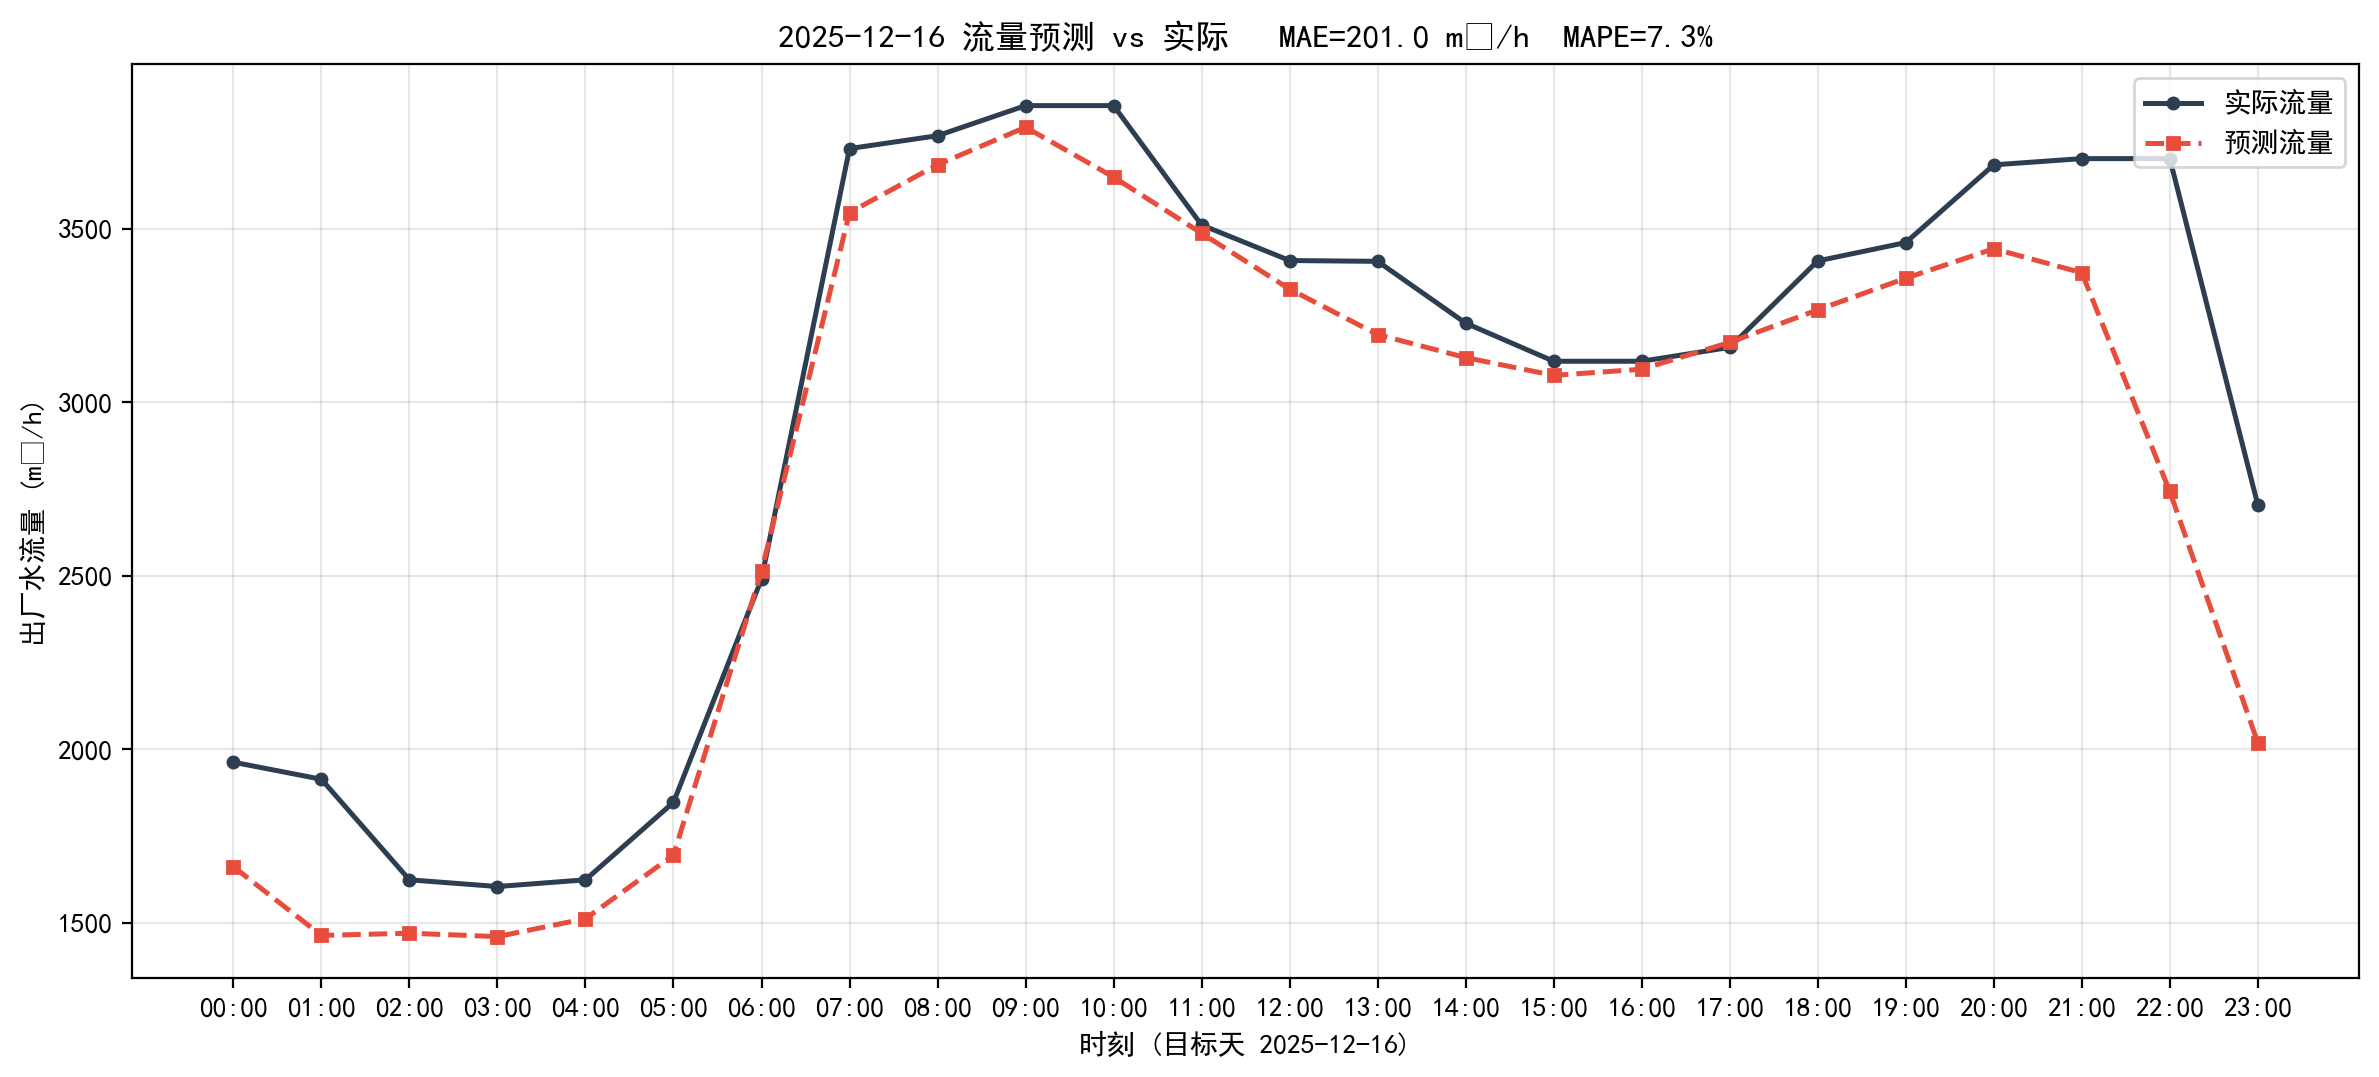

Values plotted in this chart, from the file beside it:
timestamp, actual, predict, abs_err
2025-12-16 00:00:00, 1963, 1662, 301
2025-12-16 01:00:00, 1914, 1464, 449.7
2025-12-16 02:00:00, 1625, 1471, 153.8
2025-12-16 03:00:00, 1605, 1461, 144.2
2025-12-16 04:00:00, 1625, 1513, 112
2025-12-16 05:00:00, 1848, 1696, 152.2
2025-12-16 06:00:00, 2491, 2514, 22.72
2025-12-16 07:00:00, 3731, 3546, 184.2
2025-12-16 08:00:00, 3768, 3684, 83.62
2025-12-16 09:00:00, 3854, 3792, 62.25
2025-12-16 10:00:00, 3854, 3649, 205.8
2025-12-16 11:00:00, 3511, 3487, 23.86
2025-12-16 12:00:00, 3408, 3326, 82.2
2025-12-16 13:00:00, 3406, 3195, 211
2025-12-16 14:00:00, 3228, 3129, 99.1
2025-12-16 15:00:00, 3118, 3077, 40.73
2025-12-16 16:00:00, 3118, 3095, 22.93
2025-12-16 17:00:00, 3158, 3172, 14.41
2025-12-16 18:00:00, 3407, 3266, 141
2025-12-16 19:00:00, 3460, 3357, 102.6
2025-12-16 20:00:00, 3684, 3442, 241.6
2025-12-16 21:00:00, 3702, 3373, 328.7
2025-12-16 22:00:00, 3702, 2743, 958.5
2025-12-16 23:00:00, 2704, 2020, 684.7
